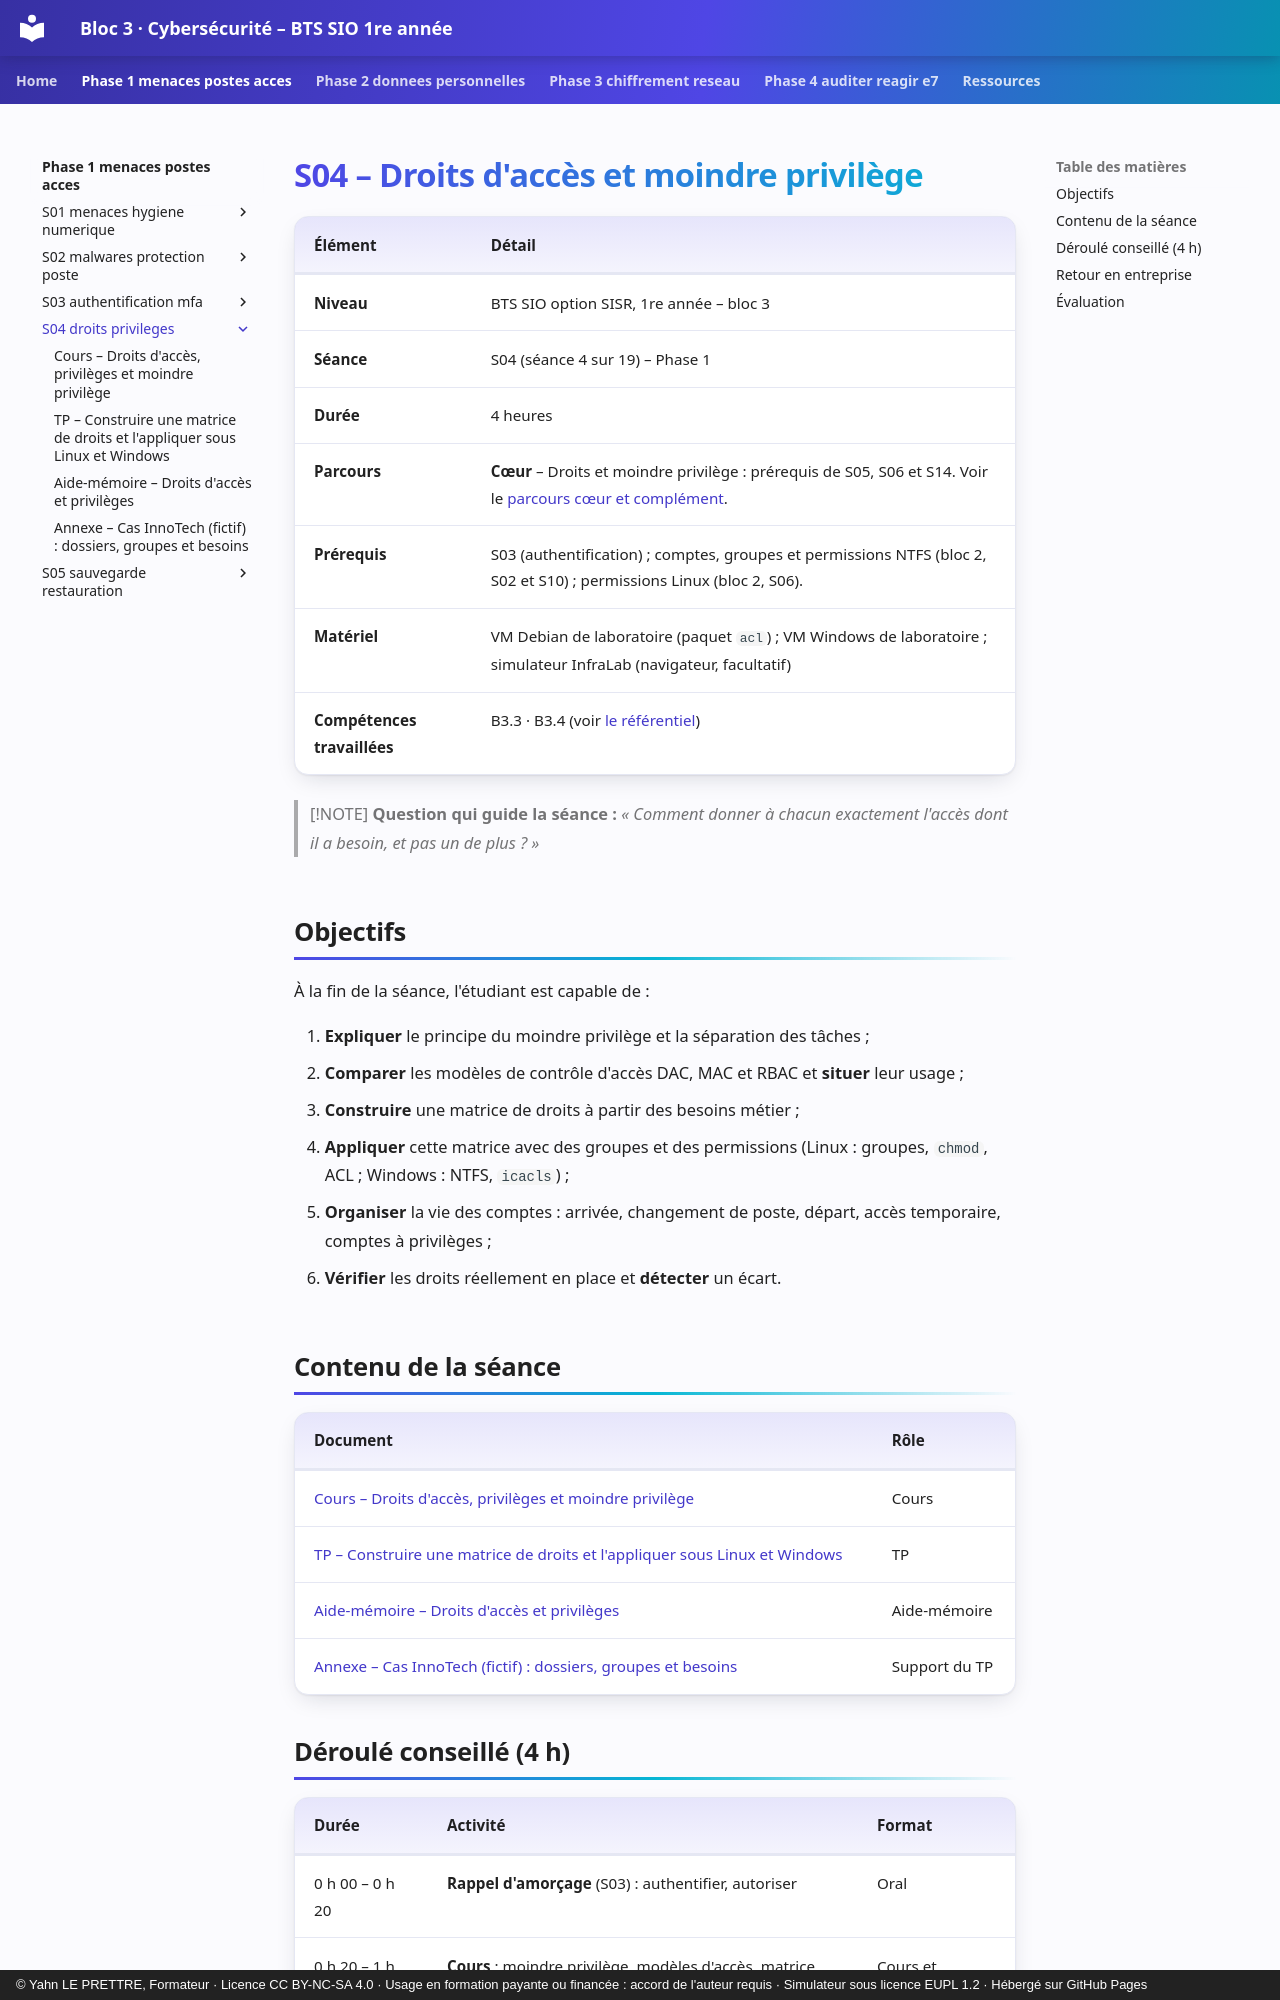

repository: YahnLP/bts1-sio-sisr-bloc3 · page: phase-1-menaces-postes-acces/S04-droits-privileges/index.html · generator: mkdocs · copyright: © Yahn LE PRETTRE, Formateur · Licence CC BY-NC-SA 4.0 · Usage en formation payante ou financée : accord de l'auteur requis · Simulateur sous licence EUPL 1.2 · Hébergé sur GitHub Pages

# S04 – Droits d'accès et moindre privilège

| Élément | Détail |
|---|---|
| **Niveau** | BTS SIO option SISR, 1re année – bloc 3 |
| **Séance** | S04 (séance 4 sur 19) – Phase 1 |
| **Durée** | 4 heures |
| **Parcours** | **Cœur** – Droits et moindre privilège : prérequis de S05, S06 et S14. Voir le [parcours cœur et complément](../../ressources/parcours-coeur-complement.md). |
| **Prérequis** | S03 (authentification) ; comptes, groupes et permissions NTFS (bloc 2, S02 et S10) ; permissions Linux (bloc 2, S06). |
| **Matériel** | VM Debian de laboratoire (paquet `acl`) ; VM Windows de laboratoire ; simulateur InfraLab (navigateur, facultatif) |
| **Compétences travaillées** | B3.3 · B3.4 (voir [le référentiel](../../ressources/referentiel.md)) |

> [!NOTE]
> **Question qui guide la séance :** *« Comment donner à chacun exactement l'accès dont il a besoin, et pas un de plus ? »*

## Objectifs

À la fin de la séance, l'étudiant est capable de :

1. **Expliquer** le principe du moindre privilège et la séparation des tâches ;
2. **Comparer** les modèles de contrôle d'accès DAC, MAC et RBAC et **situer** leur usage ;
3. **Construire** une matrice de droits à partir des besoins métier ;
4. **Appliquer** cette matrice avec des groupes et des permissions (Linux : groupes, `chmod`, ACL ; Windows : NTFS, `icacls`) ;
5. **Organiser** la vie des comptes : arrivée, changement de poste, départ, accès temporaire, comptes à privilèges ;
6. **Vérifier** les droits réellement en place et **détecter** un écart.

## Contenu de la séance

| Document | Rôle |
|---|---|
| [Cours – Droits d'accès, privilèges et moindre privilège](01-cours.md) | Cours |
| [TP – Construire une matrice de droits et l'appliquer sous Linux et Windows](02-tp.md) | TP |
| [Aide-mémoire – Droits d'accès et privilèges](03-aide-memoire.md) | Aide-mémoire |
| [Annexe – Cas InnoTech (fictif) : dossiers, groupes et besoins](annexe-cas-innotech.md) | Support du TP |
